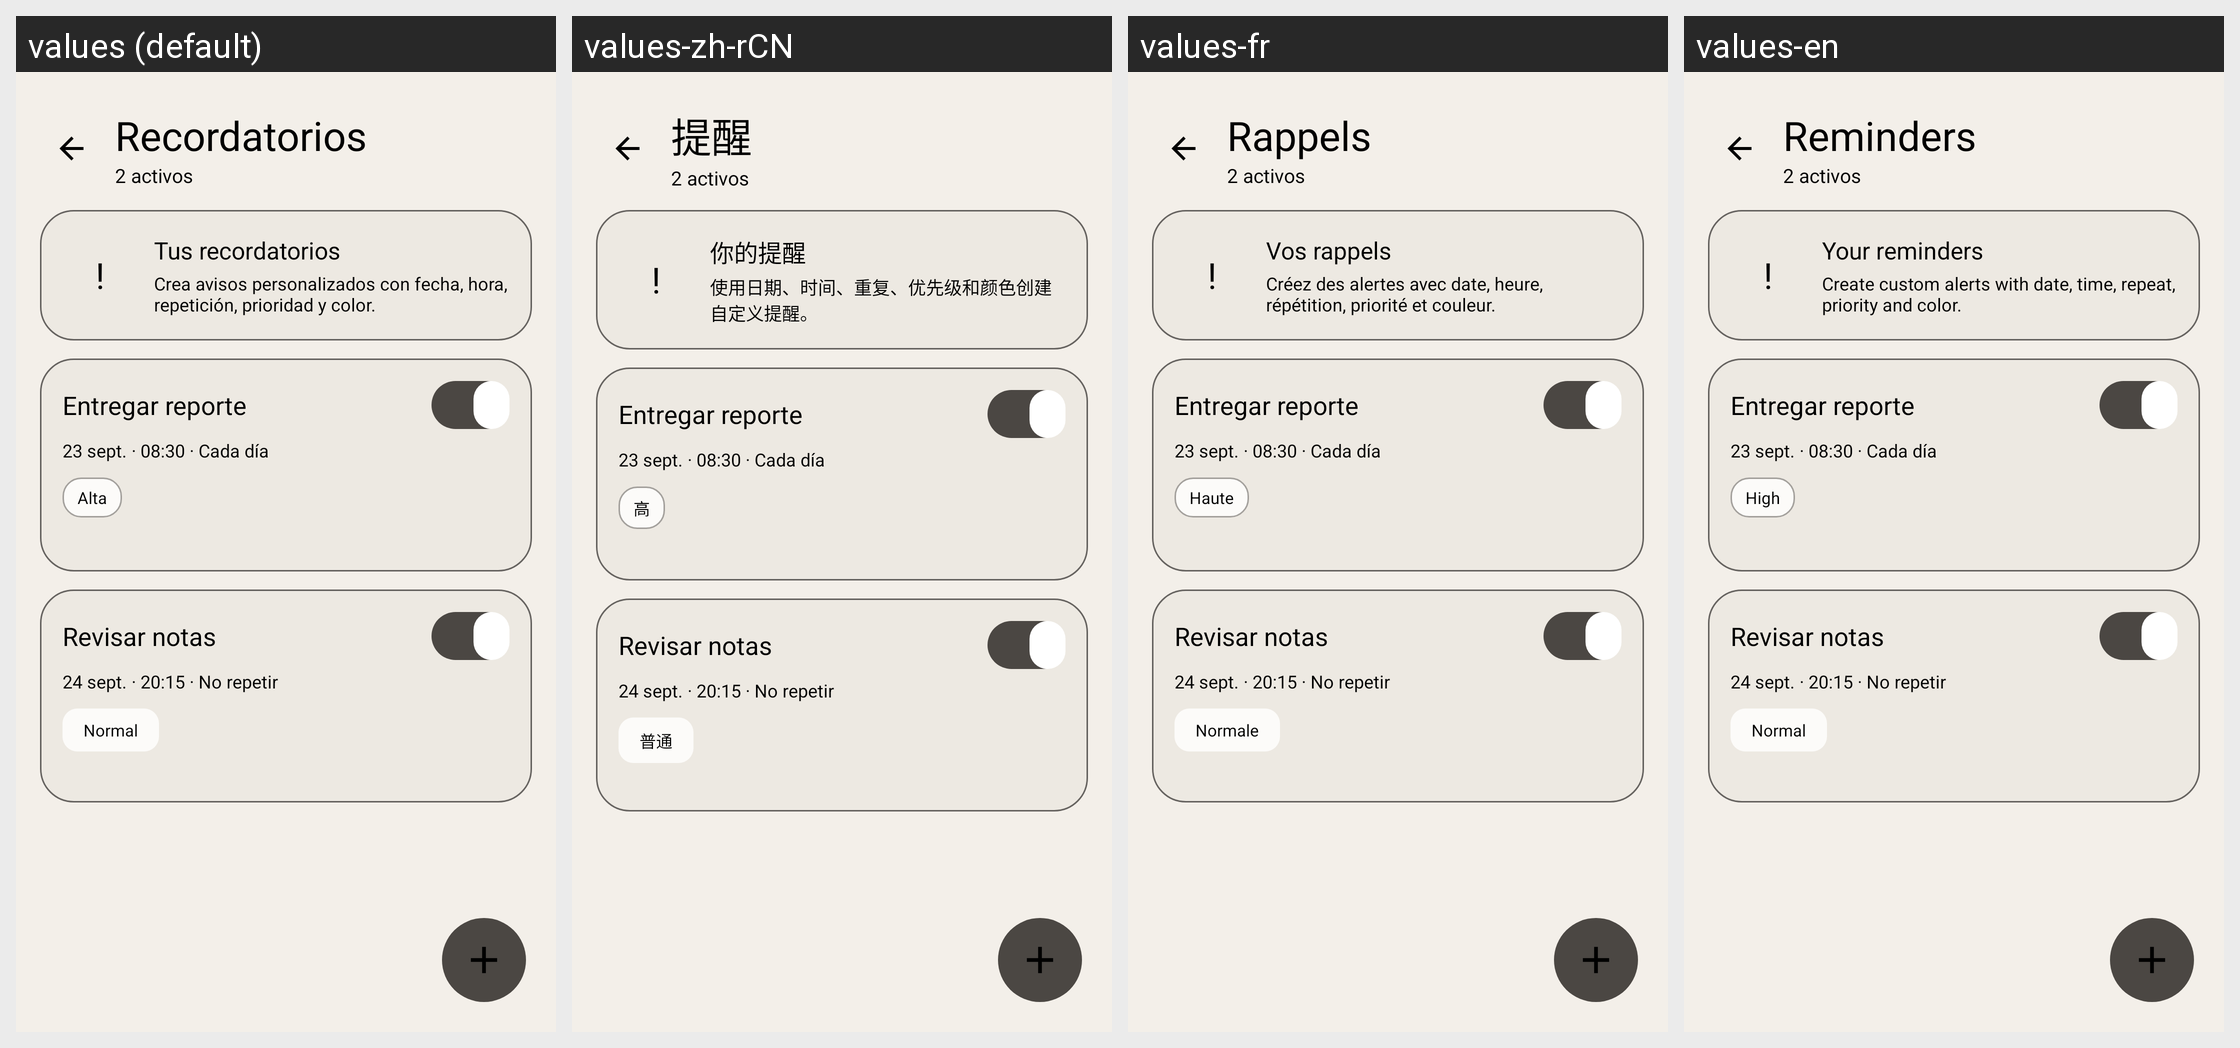

This grid shows one Android layout under several languages. Give, for every string resource on the screen, its name, the default text and each shown locale's text.
Android screen res/layout/preview_29_reminders.xml rendered under 4 locales, left to right: values (default), values-zh-rCN, values-fr, values-en. Device: Nexus 5 (rendered at 1080×1920; each locale shown at half size, 540×960, under a caption strip naming it); theme Theme.MyNotes.
Other locales in the repository, not shown: values-es.
Strings drawn on this screen, with the default value and each locale's value (text and hints the layout hard-codes, and strings that could not be matched under every locale, appear in the picture but are not listed):

reminders
  values: Recordatorios
  values-zh-rCN: 提醒
  values-fr: Rappels
  values-en: Reminders

reminder_panel_title
  values: Tus recordatorios
  values-zh-rCN: 你的提醒
  values-fr: Vos rappels
  values-en: Your reminders

reminder_panel_description
  values: Crea avisos personalizados con fecha, hora, repetición, prioridad y color.
  values-zh-rCN: 使用日期、时间、重复、优先级和颜色创建自定义提醒。
  values-fr: Créez des alertes avec date, heure, répétition, priorité et couleur.
  values-en: Create custom alerts with date, time, repeat, priority and color.

reminder_priority_high
  values: Alta
  values-zh-rCN: 高
  values-fr: Haute
  values-en: High

reminder_priority_normal
  values: Normal
  values-zh-rCN: 普通
  values-fr: Normale
  values-en: Normal
